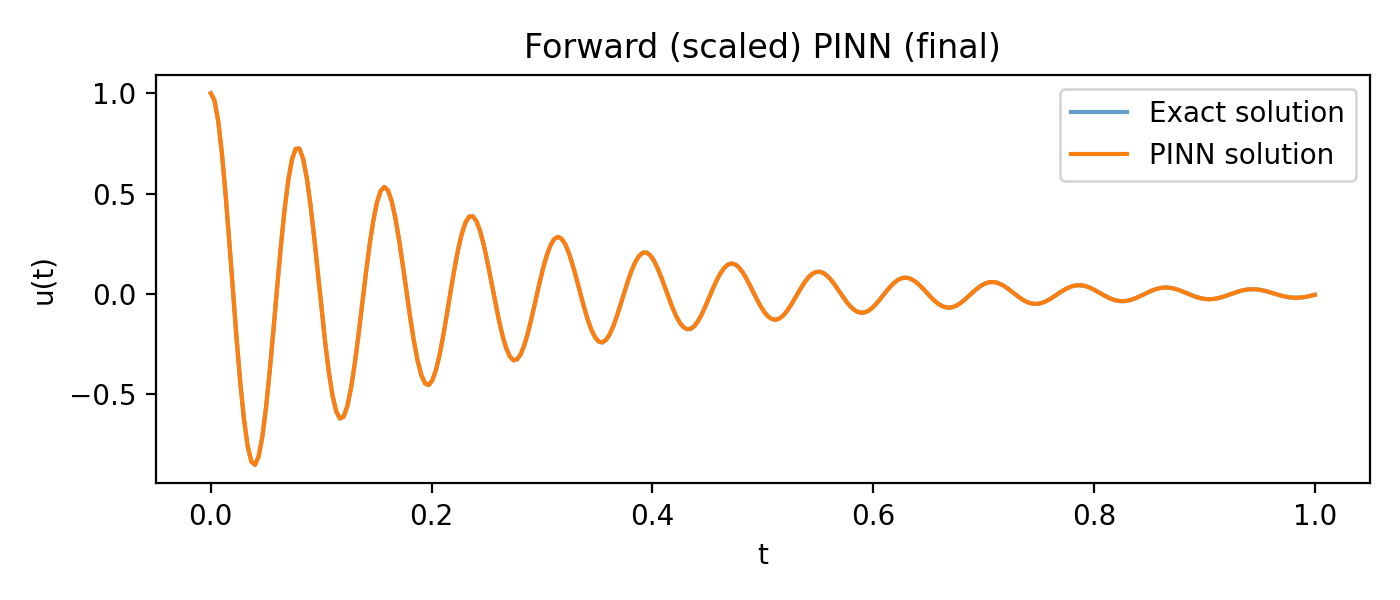

Values plotted in this chart, from the file beside it:
t, u_exact, u_pred
0.0, 1.0, 1
0.003344, 0.9651, 0.965
0.006689, 0.8633, 0.8633
0.01003, 0.7036, 0.7036
0.01338, 0.4987, 0.4987
0.01672, 0.2642, 0.2643
0.02007, 0.0173, 0.01742
0.02341, -0.2243, -0.2241
0.02676, -0.4437, -0.4436
0.0301, -0.6262, -0.6261
0.03344, -0.7599, -0.7598
0.03679, -0.8367, -0.8366
0.04013, -0.8527, -0.8527
0.04348, -0.8085, -0.8085
0.04682, -0.7086, -0.7087
0.05017, -0.5616, -0.5617
0.05351, -0.3791, -0.3792
0.05686, -0.1747, -0.1748
0.0602, 0.03648, 0.03638
0.06355, 0.2396, 0.2395
0.06689, 0.4204, 0.4204
0.07023, 0.567, 0.567
0.07358, 0.6699, 0.6699
0.07692, 0.7231, 0.7231
0.08027, 0.7241, 0.724
0.08361, 0.6742, 0.6742
0.08696, 0.5782, 0.5783
0.0903, 0.4443, 0.4443
0.09365, 0.2826, 0.2827
0.09699, 0.1054, 0.1055
0.1003, -0.07456, -0.07447
0.1037, -0.2445, -0.2444
0.107, -0.3928, -0.3927
0.1104, -0.5096, -0.5095
0.1137, -0.5876, -0.5875
0.1171, -0.6222, -0.6221
0.1204, -0.6122, -0.6121
0.1237, -0.5595, -0.5595
0.1271, -0.4689, -0.4689
0.1304, -0.3478, -0.3478
0.1338, -0.2054, -0.2055
0.1371, -0.05238, -0.05245
0.1405, 0.1003, 0.1002
0.1438, 0.2419, 0.2418
0.1472, 0.3627, 0.3627
0.1505, 0.4549, 0.4549
0.1538, 0.5128, 0.5127
0.1572, 0.5331, 0.533
0.1605, 0.5154, 0.5154
0.1639, 0.462, 0.462
0.1672, 0.3776, 0.3776
0.1706, 0.2689, 0.2689
0.1739, 0.1441, 0.1442
0.1773, 0.0126, 0.01266
0.1806, -0.1164, -0.1163
0.1839, -0.2337, -0.2337
0.1873, -0.3316, -0.3316
0.1906, -0.4036, -0.4036
0.194, -0.4454, -0.4454
0.1973, -0.4548, -0.4548
... 240 more rows
